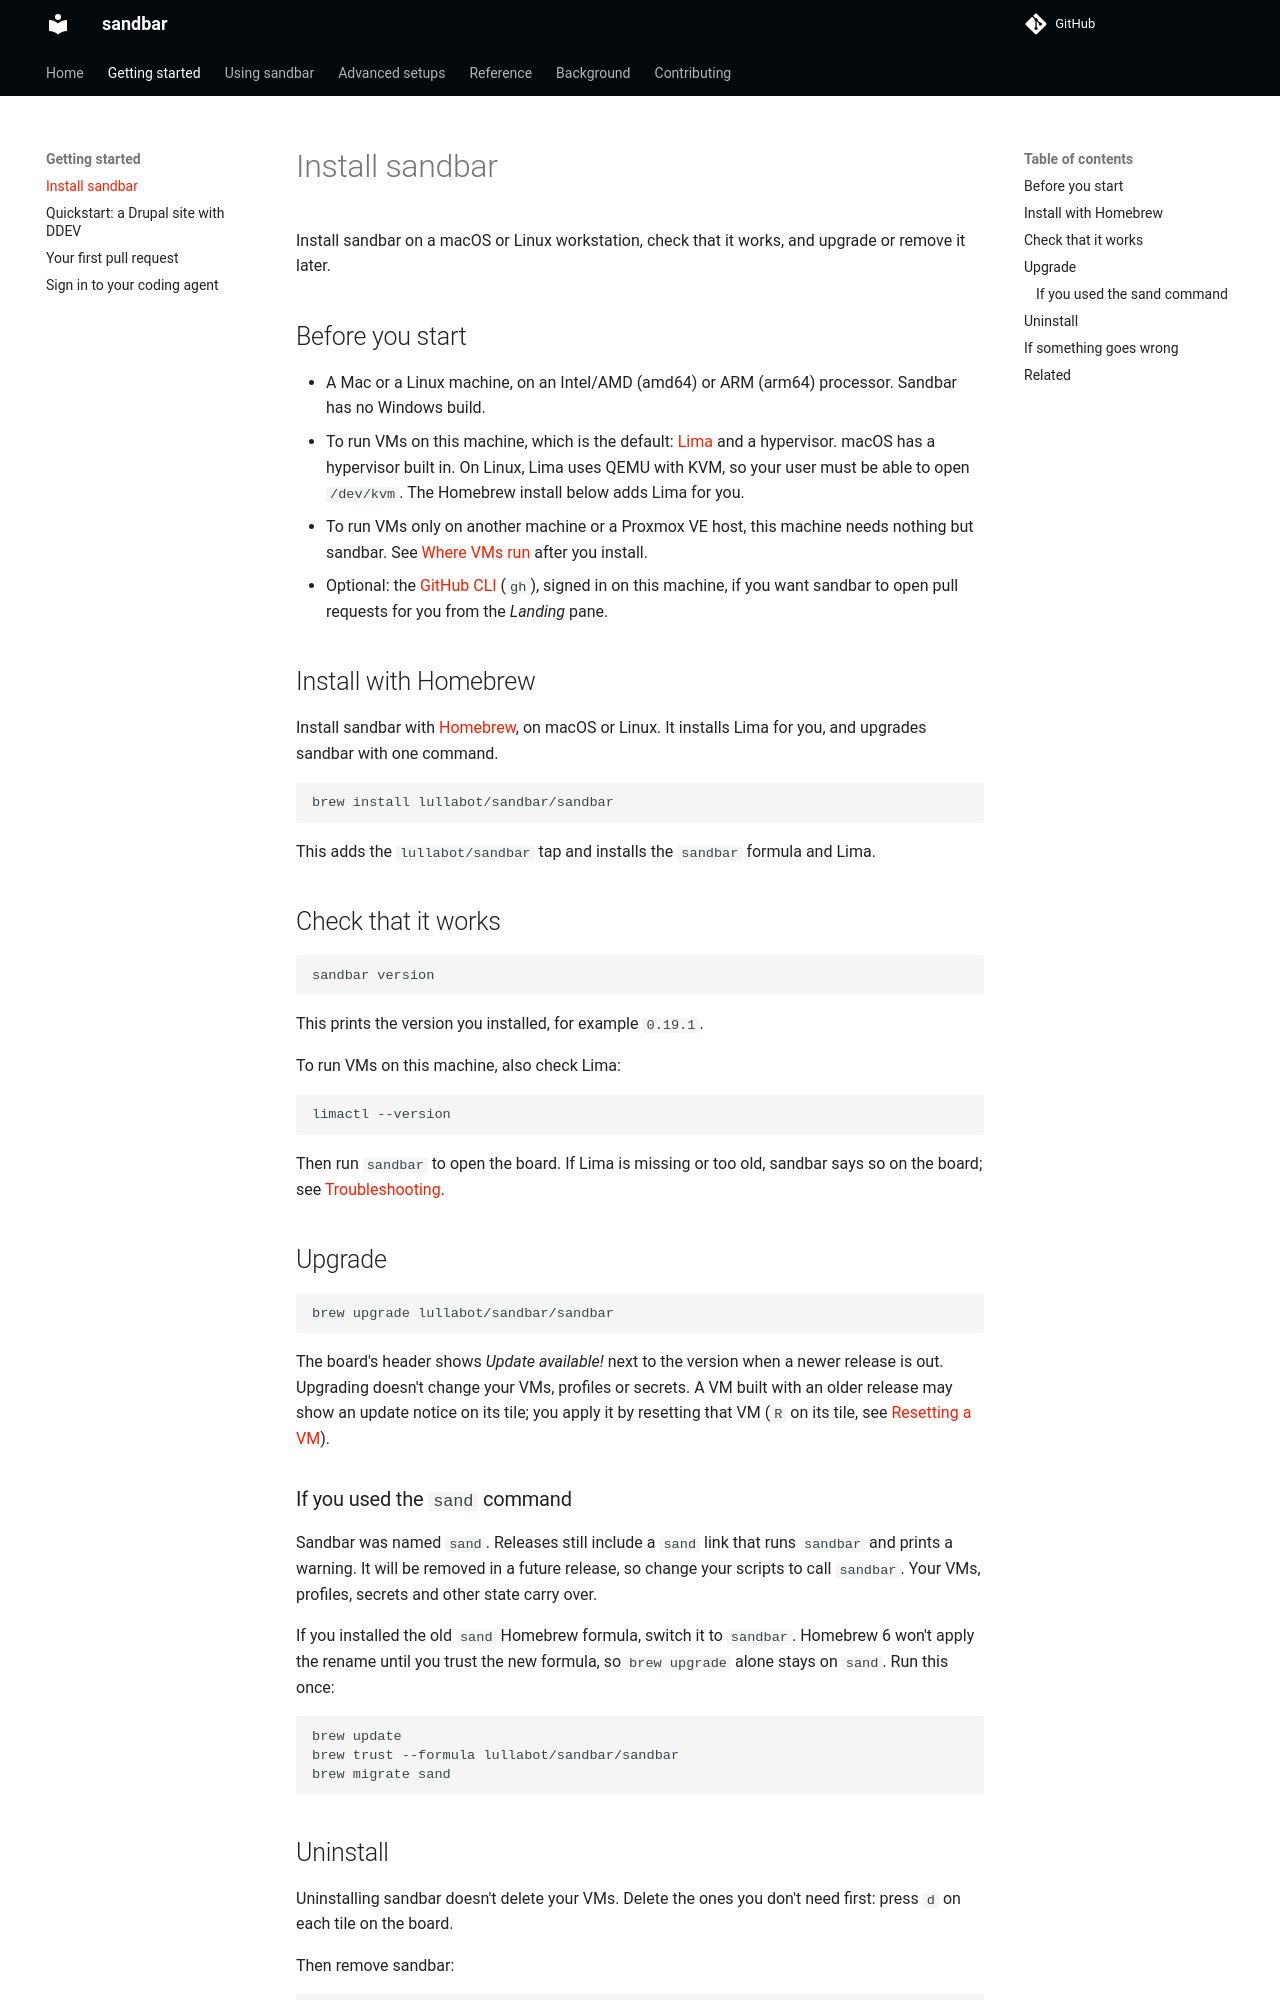

repository: Lullabot/sandbar · page: 0.20.0/getting-started/installation/index.html · generator: mkdocs

# Install sandbar

Install sandbar on a macOS or Linux workstation, check that it works, and upgrade or remove it later.

## Before you start

- A Mac or a Linux machine, on an Intel/AMD (amd64) or ARM (arm64) processor. Sandbar has no Windows build.
- To run VMs on this machine, which is the default: [Lima](https://lima-vm.io) and a hypervisor. macOS has a hypervisor built in. On Linux, Lima uses QEMU with KVM, so your user must be able to open `/dev/kvm`. The Homebrew install below adds Lima for you.
- To run VMs only on another machine or a Proxmox VE host, this machine needs nothing but sandbar. See [Where VMs run](../advanced/connection-profiles.md) after you install.
- Optional: the [GitHub CLI](https://cli.github.com/) (`gh`), signed in on this machine, if you want sandbar to open pull requests for you from the *Landing* pane.

## Install with Homebrew

Install sandbar with [Homebrew](https://brew.sh), on macOS or Linux. It installs Lima for you, and upgrades sandbar with one command.

```bash
brew install lullabot/sandbar/sandbar
```

This adds the `lullabot/sandbar` tap and installs the `sandbar` formula and Lima.

## Check that it works

```bash
sandbar version
```

This prints the version you installed, for example `0.19.1`.

To run VMs on this machine, also check Lima:

```bash
limactl --version
```

Then run `sandbar` to open the board. If Lima is missing or too old, sandbar says so on the board; see [Troubleshooting](../reference/troubleshooting.md#lima-is-too-old-to-support-clone).

## Upgrade

```bash
brew upgrade lullabot/sandbar/sandbar
```

The board's header shows *Update available!* next to the version when a newer release is out. Upgrading doesn't change your VMs, profiles or secrets. A VM built with an older release may show an update notice on its tile; you apply it by resetting that VM (`R` on its tile, see [Resetting a VM](../reference/board.md#resetting-a-vm)).

### If you used the `sand` command

Sandbar was named `sand`. Releases still include a `sand` link that runs `sandbar` and prints a warning. It will be removed in a future release, so change your scripts to call `sandbar`. Your VMs, profiles, secrets and other state carry over.

If you installed the old `sand` Homebrew formula, switch it to `sandbar`. Homebrew 6 won't apply the rename until you trust the new formula, so `brew upgrade` alone stays on `sand`. Run this once:

```bash
brew update
brew trust --formula lullabot/sandbar/sandbar
brew migrate sand
```
